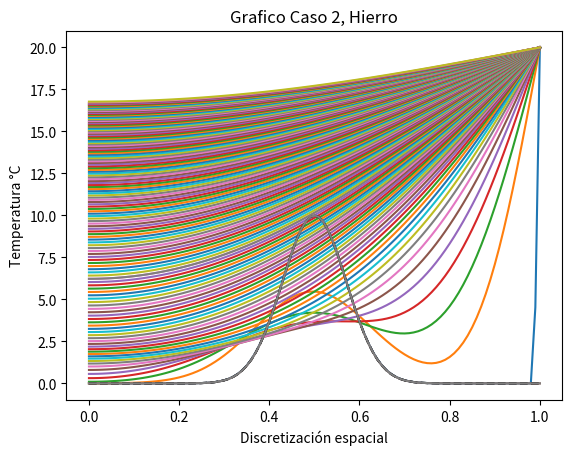

Reproduce this figure in Python.
#Difusion 1-D: Caso 2: Pendiente inicial = 0
from matplotlib.pylab import *
l = 1. #Largo dell dominio
n = 100 #Numero de intervalos
dx  = l/n #Discretizacion espa bcial

#Vector con todos los x.. puntos del espacio
x = linspace(0, l, n + 1)

#COndicion Inicial
def f_u0(x):
	return 10*exp(-(x - 0.5)**2/0.1**2)
u0 = f_u0(x)
K = 0

#creando el vector de solucion u
u_k = u0.copy() #Crea una nueva instancia del vector en la memoria 

#Condiiones de borde escenciales
u_k[0] = 0.
u_k[n] = 20.

#Temperatura en el tiempo k + 1
u_k1 = u_k.copy()

dt = 1.
K = 79.5
c = 450.
rho = 7800.
alpha = K*dt/(c*rho*dx**2)

print('dt = ', dt)
print('dx = ', dx)
print('K = ', K)
print('c = ', c)
print('rho = ', rho)
print('alpha = ', alpha)
#Loop en el tiempo
plot(x, u0, "k--")
k = 0
for k in range(7000):
	t = dt*k
	print("k = ", k, "t = ", t)

	#Loop en el espacio i = 1 ... n - 1; u_k1[0] = 0; u_k1[n] = 20
	#Condiciones de borde
	u_k[0] = u_k[1] 

	for i in range(1,n):
		#Algoritmo de diferencias finitas 1-D para la difusion
		u_k1[i] = u_k[i] + alpha*(u_k[i + 1] - 2*u_k[i] + u_k[i - 1])
	#Avanzar en la solucion
	u_k = u_k1
	if k % 200 == 0:
		plot(x, u_k)

plot(x,u0)
plot(x,u_k)
title("Grafico 1")
xlabel("Discretización espacial")
ylabel("Temperatura °C")
savefig("caso2-1.png")

plot(x, u0, "k--")
k = 0
for k in range(20000):
	t = dt*k
	print("k = ", k, "t = ", t)

	#Loop en el espacio i = 1 ... n - 1; u_k1[0] = 0; u_k1[n] = 20
	#Condiciones de borde
	u_k[0] = u_k[1] 

	for i in range(1,n):
		#Algoritmo de diferencias finitas 1-D para la difusion
		u_k1[i] = u_k[i] + alpha*(u_k[i + 1] - 2*u_k[i] + u_k[i - 1])
	#Avanzar en la solucion
	u_k = u_k1
	if k % 200 == 0:
		plot(x, u_k)

plot(x,u0)
plot(x,u_k)
title("Grafico Caso 2, Hierro")
xlabel("Discretización espacial")
ylabel("Temperatura °C")
savefig("caso2-2.png")
		